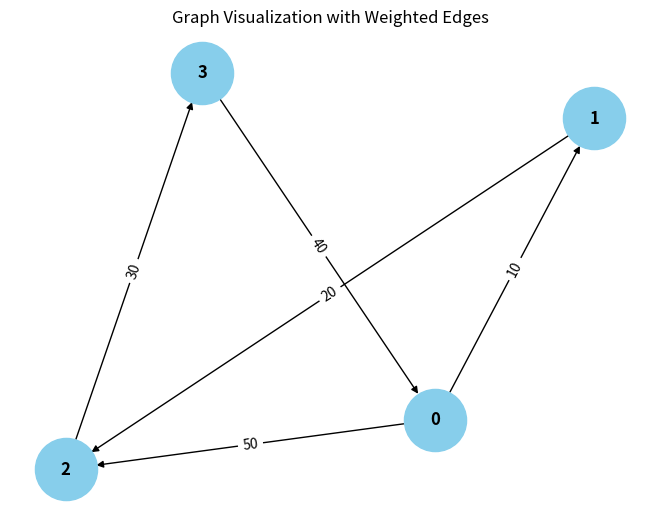

Generate this figure with matplotlib: (Note: this script raises an exception after producing the figure.)
from collections import defaultdict

# ---------------------------
# WeightedGraph Class
# ---------------------------
class WeightedGraph:
    def __init__(self, vertices):
        self.vertices = vertices
        self.adj_list = {i: [] for i in range(vertices)}  # Adjacency list for the graph
        self.edges = []  # List to store the edges (u, v, weight)

    def add_edge(self, u, v, weight):
        """Add a single edge to the graph."""
        if (u, v, weight) not in self.edges:
            self.edges.append((u, v, weight))
            self.adj_list[u].append((v, weight))

    def add_multiple_edges(self, edges):
        """Add multiple edges at once."""
        for u, v, weight in edges:
            self.add_edge(u, v, weight)

    def get_edges(self):
        """Return all edges in the graph."""
        return self.edges

    def print_edges(self):
        """Print the edges of the graph."""
        print("Edges in the graph:")
        for u, v, weight in self.edges:
            print(f"{u} -> {v} (Weight: {weight})")

    def print_adj_list(self):
        """Print the adjacency list of the graph."""
        print("Adjacency List of the graph:")
        for u in self.adj_list:
            print(f"{u} -> {self.adj_list[u]}")

    def is_cyclic_directed(self):
        """Detect if there is a cycle in a directed graph using DFS."""
        visited = [False] * self.vertices
        rec_stack = [False] * self.vertices

        def dfs(v):
            visited[v] = True
            rec_stack[v] = True
            for neighbor, _ in self.adj_list[v]:
                if not visited[neighbor] and dfs(neighbor):
                    return True
                elif rec_stack[neighbor]:
                    return True
            rec_stack[v] = False
            return False

        for node in range(self.vertices):
            if not visited[node]:
                if dfs(node):
                    return True
        return False

    def is_cyclic_undirected(self):
        """Detect if there is a cycle in an undirected graph using DFS."""
        visited = [False] * self.vertices

        def dfs(v, parent):
            visited[v] = True
            for neighbor, _ in self.adj_list[v]:
                if not visited[neighbor]:
                    if dfs(neighbor, v):
                        return True
                elif parent != neighbor:
                    return True
            return False

        for node in range(self.vertices):
            if not visited[node]:
                if dfs(node, -1):
                    return True
        return False

    def is_negative_cycle(self):
        """Detect if there is a negative cycle using Bellman-Ford."""
        dist = [float("")] * self.vertices
        dist[0] = 0  # Start from node 0

        for _ in range(self.vertices - 1):
            for u, v, weight in self.edges:
                if dist[u] != float("inf") and dist[u] + weight < dist[v]:
                    dist[v] = dist[u] + weight

        for u, v, weight in self.edges:
            if dist[u] != float("inf") and dist[u] + weight < dist[v]:
                return True  # Negative cycle detected
        return False

    def reset_graph(self):
        """Reset the graph to its empty state."""
        self.edges = []  # Clear all edges
        self.adj_list = {i: [] for i in range(self.vertices)}  # Reset adjacency list for each vertex

    def union(self, parent, u, v):
        """Union-find helper function."""
        root_u = self.find_parent(parent, u)
        root_v = self.find_parent(parent, v)
        if root_u != root_v:
            parent[root_u] = root_v

    def find_parent(self, parent, v):
        """Find the root of the node using path compression."""
        if parent[v] == -1:
            return v
        parent[v] = self.find_parent(parent, parent[v])
        return parent[v]

    def is_cyclic_undirected_union_find(self):
        """Detect cycles in an undirected graph using Union-Find."""
        parent = [-1] * self.vertices

        for u, v, _ in self.edges:
            x = self.find_parent(parent, u)
            y = self.find_parent(parent, v)

            if x == y:
                return True
            self.union(parent, x, y)
        return False

    # ---------------------------
    # Helper functions for testing
    # ---------------------------

    def reset_graph_helper(self):
        """Reset the graph to an empty state for testing."""
        self.edges = []
        self.adj_list = defaultdict(list)

    def get_edges_helper(self):
        """Return all edges for testing."""
        return self.edges

    def add_multiple_edges_helper(self, edges):
        """Add multiple edges for testing."""
        for edge in edges:
            self.add_edge(*edge)

# ---------------------------
# Helper Class for Cycle Test Results
# ---------------------------
class CycleDetectionResults:
    def __init__(self):
        self.directed_cycle_detected = False
        self.undirected_cycle_detected = False
        self.negative_cycle_detected = False

# ---------------------------
# Additional Functionalities
# ---------------------------

class GraphRenderer:
    def __init__(self, graph):
        """Initialize the renderer for visualizing the graph."""
        self.graph = graph

    def render_edges(self):
        """Render the edges of the graph."""
        print("\nRendering edges of the graph:")
        for u, v, weight in self.graph.get_edges():
            print(f"{u} -> {v} (Weight: {weight})")

    def render_adj_list(self):
        """Render the adjacency list of the graph."""
        print("\nRendering adjacency list:")
        self.graph.print_adj_list()

    def render_summary(self):
        """Render a summary of the graph."""
        print("\nGraph summary:")
        print(f"Total vertices: {self.graph.vertices}")
        print(f"Total edges: {len(self.graph.get_edges())}")
        print(f"Is cyclic (directed): {self.graph.is_cyclic_directed()}")
        print(f"Is cyclic (undirected): {self.graph.is_cyclic_undirected()}")
        print(f"Has negative cycle: {self.graph.is_negative_cycle()}")

import matplotlib.pyplot as plt
import networkx as nx

class WeightedGraphVisualization:
    def __init__(self, graph):
        """Initialize the visualization of weighted graph."""
        self.graph = graph

    def visualize(self):
        """Visualize the graph with weighted edges using networkx and matplotlib."""
        G = nx.DiGraph()  # Using DiGraph for directed graph visualization

        # Add edges to the networkx graph
        for u, v, weight in self.graph.get_edges():
            G.add_edge(u, v, weight=weight)

        # Draw the graph
        pos = nx.spring_layout(G)  # Layout for node positioning
        edge_labels = nx.get_edge_attributes(G, 'weight')

        # Draw nodes, edges, and labels
        nx.draw(G, pos, with_labels=True, node_color='skyblue', node_size=2000, font_size=12, font_weight='bold')
        nx.draw_networkx_edge_labels(G, pos, edge_labels=edge_labels)

        # Display the plot
        plt.title("Graph Visualization with Weighted Edges")
        plt.show()


# ---------------------------
# Main Program
# ---------------------------

class WeightedGraphHandler:
    def __init__(self, vertices):
        """Initialize the graph handler."""
        self.graph = WeightedGraph(vertices)
        self.renderer = GraphRenderer(self.graph)
        self.visualizer = WeightedGraphVisualization(self.graph)

    def add_edges(self, edges):
        """Add edges to the graph."""
        for edge in edges:
            self.graph.add_edge(*edge)

    def render_graph(self):
        """Render the graph using the renderer."""
        self.renderer.render_edges()
        self.renderer.render_adj_list()

    def visualize_graph(self):
        """Visualize the graph using the visualizer."""
        self.visualizer.visualize()

    def cycle_detection_summary(self):
        """Print the cycle detection summary."""
        print("\nCycle detection summary:")
        print(f"Directed cycle detected: {self.graph.is_cyclic_directed()}")
        print(f"Undirected cycle detected: {self.graph.is_cyclic_undirected()}")
        print(f"Negative cycle detected: {self.graph.is_negative_cycle()}")

# ---------------------------
# Extended Graph Operations
# ---------------------------

class GraphCycleAnalysis:
    def __init__(self, graph):
        """Initialize cycle analysis on the graph."""
        self.graph = graph
        self.results = CycleDetectionResults()

    def analyze_cycles(self):
        """Analyze different types of cycles in the graph."""
        self.results.directed_cycle_detected = self.graph.is_cyclic_directed()
        self.results.undirected_cycle_detected = self.graph.is_cyclic_undirected()
        self.results.negative_cycle_detected = self.graph.is_negative_cycle()

    def print_analysis(self):
        """Print the analysis results."""
        print(f"Directed cycle detected: {self.results.directed_cycle_detected}")
        print(f"Undirected cycle detected: {self.results.undirected_cycle_detected}")
        print(f"Negative cycle detected: {self.results.negative_cycle_detected}")

# ---------------------------
# Main Function
# ---------------------------

if __name__ == "__main__":
    # Create a graph with 4 vertices (0, 1, 2, 3)
    graph_handler = WeightedGraphHandler(4)

    # Add some sample edges (u, v, weight)
    edges = [
        (0, 1, 10),  # Edge from 0 to 1 with weight 10
        (1, 2, 20),  # Edge from 1 to 2 with weight 20
        (2, 3, 30),  # Edge from 2 to 3 with weight 30
        (3, 0, 40),  # Edge from 3 to 0 with weight 40 (creates a directed cycle: 0 -> 1 -> 2 -> 3 -> 0)
        (0, 2, 50)  # Edge from 0 to 2 with weight 50
    ]

    # Add edges to the graph
    graph_handler.add_edges(edges)

    # Render the graph's edges and adjacency list
    graph_handler.render_graph()

    # Visualize the graph
    graph_handler.visualize_graph()

    # Detect and print the cycle results
    graph_handler.cycle_detection_summary()

    # Analyze cycles in detail
    cycle_analysis = GraphCycleAnalysis(graph_handler.graph)
    cycle_analysis.analyze_cycles()
    cycle_analysis.print_analysis()
